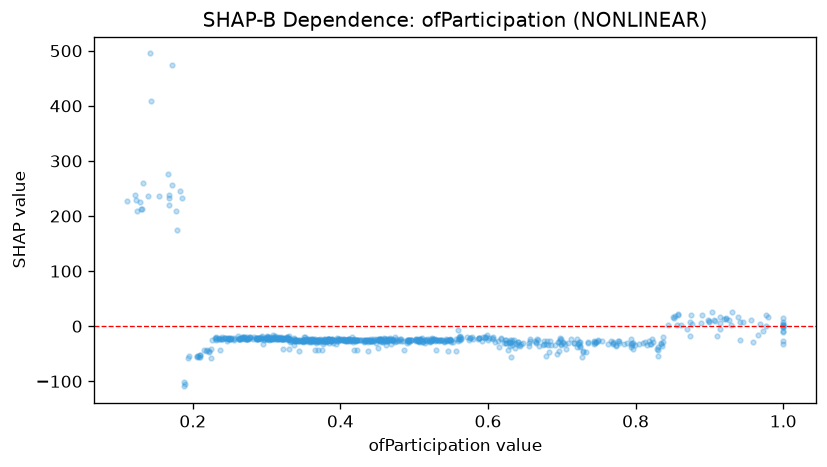

Source data for this figure (header and first rows):
feature_value, shap_value
0.464, -26.24
0.544, -26.63
0.77, -29.05
0.378, -26.1
0.315, -23.21
0.559, -22.44
0.385, -25.76
0.397, -23.79
0.33, -23.88
0.268, -23.99
0.657, -26.01
0.541, -26.22
0.588, -21.12
0.275, -23.55
0.207, -54.45
0.684, -26.17
0.33, -17.31
0.523, -26.44
0.371, -28.14
0.493, -28.65
0.506, -26.44
0.635, -24.74
0.979, 17.55
0.334, -26.86
0.387, -27.39
0.313, -23.87
0.348, -24.87
0.343, -26.3
0.492, -25.34
0.588, -21.11
0.822, -22.51
0.338, -26.73
0.359, -27.43
0.545, -25.89
0.858, 19.82
0.713, -23.78
0.922, 12.82
0.93, 26.05
0.434, -27.39
0.469, -31.68
0.451, -25.3
0.721, -23.73
0.38, -26.27
0.875, 20.13
0.617, -22.82
0.903, 25.82
0.306, -23.52
0.168, 232.6
0.746, -28.89
0.252, -23.99
0.329, -23.28
0.82, -31.86
0.407, -24.78
0.526, -23.77
0.369, -24.81
0.351, -24.52
1.0, -8.678
0.47, -25.82
0.578, -19.6
0.407, -25.55
... 666 more rows
